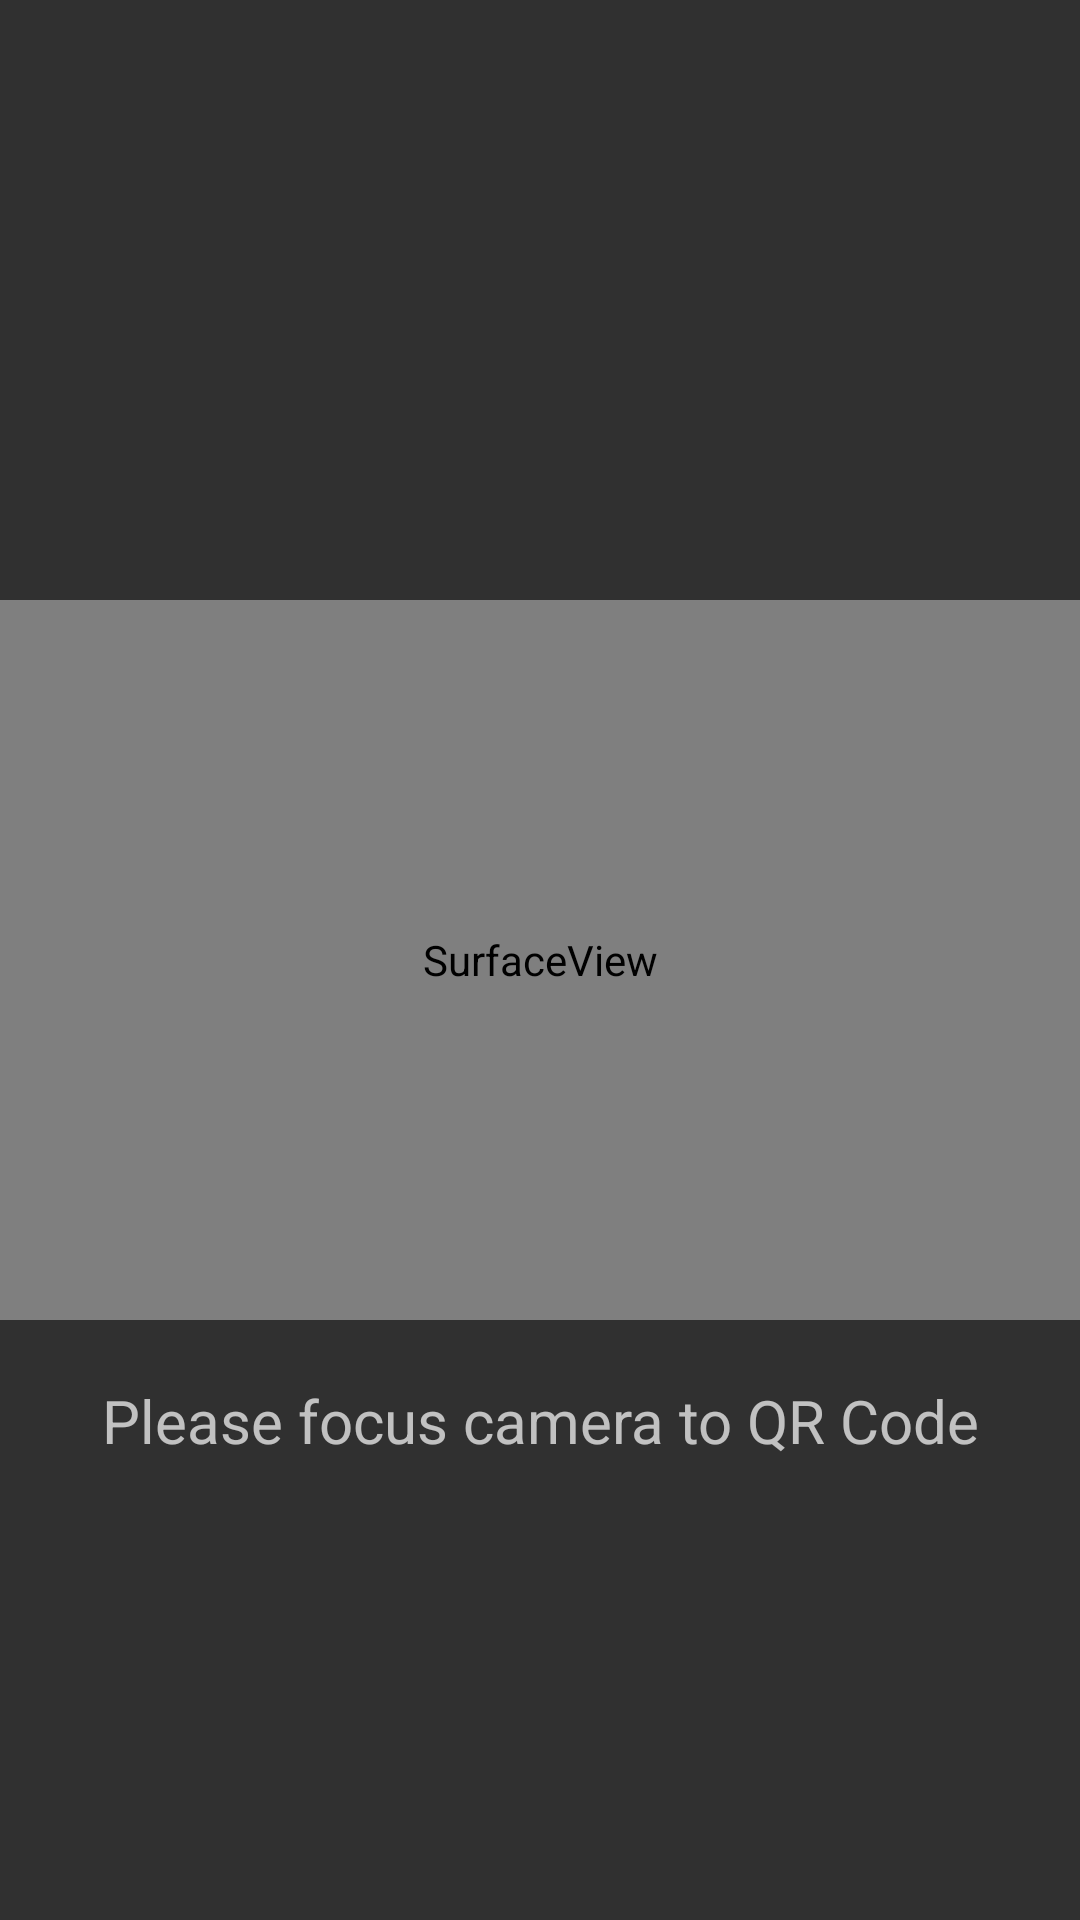

Layout XML and referenced resources for this Android screen:
<!-- AndroidManifest.xml: application theme AppTheme -->
<!-- res/layout/activity_qrcode.xml -->
<?xml version="1.0" encoding="utf-8"?>
    <RelativeLayout xmlns:android="http://schemas.android.com/apk/res/android"
        xmlns:tools="http://schemas.android.com/tools"
        android:id="@+id/activity_main"
        android:layout_width="match_parent"
        android:layout_height="match_parent"
        android:paddingBottom="@dimen/activity_vertical_margin"
        android:paddingLeft="@dimen/activity_horizontal_margin"
        android:paddingRight="@dimen/activity_horizontal_margin"
        android:paddingTop="@dimen/activity_vertical_margin"
    tools:context="lucar.rajko.rmi.tools.QRCodeActivity">


        <SurfaceView
            android:id="@+id/cameraPreview"
            android:layout_centerInParent="true"
            android:layout_width="match_parent"
            android:layout_height="720px" />
        <TextView
            android:layout_centerHorizontal="true"
            android:gravity="center_horizontal"
            android:autoLink="web"
            android:textSize="20sp"
            android:layout_below="@+id/cameraPreview"
            android:id="@+id/txtResult"
            android:layout_marginTop="20dp"
            android:text="@string/result_text_default"
            android:layout_width="match_parent"
            android:layout_height="wrap_content" />

    </RelativeLayout>
<!-- resources referenced by this layout -->
<resources>
  <string name="result_text_default">"Please focus camera to QR Code"</string>
  <style name="AppTheme" parent="Theme.AppCompat.NoActionBar">
          
          <item name="colorPrimary">@color/colorPrimary</item>
          <item name="colorPrimaryDark">@color/colorBlack</item>
          <item name="colorAccent">@color/colorAccent</item>
      </style>
  <color name="colorPrimary">#3F51B5</color>
  <color name="colorBlack">#000000</color>
  <color name="colorAccent">#FF4081</color>
</resources>
